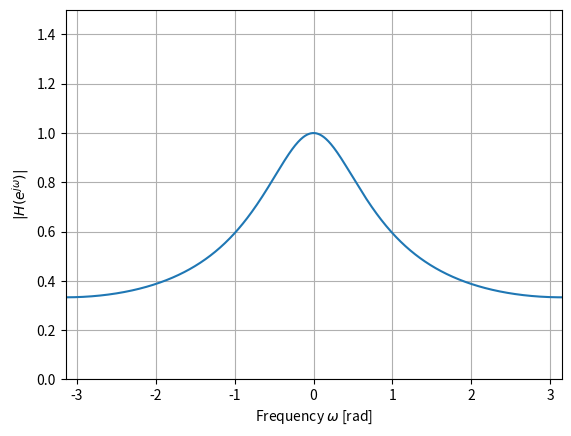
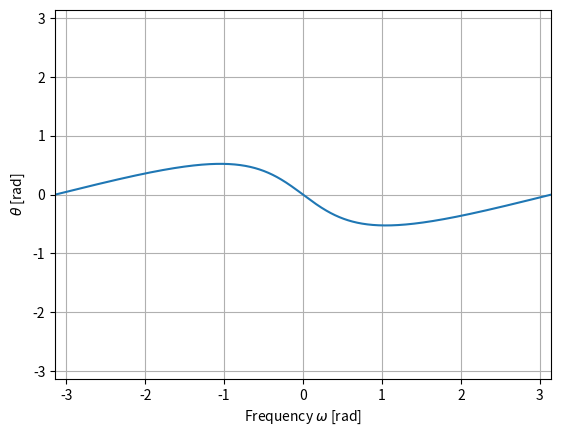

Here is the Python script that generated these plots, in order:
import numpy as np
from scipy import signal
import matplotlib.pyplot as plt

b = np.array([0.5]); a = np.array([1, -0.5])          # 係数
w = np.linspace(-np.pi, np.pi, 1024, endpoint=False)  # 周波数の範囲と刻み
_, H = signal.freqz(b, a, w)                          # 周波数応答の計算
magH = np.abs(H)                                      # 振幅特性
argH = np.angle(H)                                    # 位相特性
fig1 = plt.figure()
ax1 = fig1.add_subplot(1, 1, 1)
ax1.plot(w, magH)                                     # 振幅特性の図示
ax1.set_xlim(-np.pi, np.pi); ax1.set_ylim(0, 1.5); ax1.grid()
ax1.set_xlabel('Frequency $\omega$ [rad]')
ax1.set_ylabel('$|H(e^{j\omega})|$')
fig2 = plt.figure()
ax2 = fig2.add_subplot(1, 1, 1)
ax2.plot(w, argH)                                     # 位相特性の図示
ax2.set_xlim(-np.pi, np.pi); ax2.set_ylim(-np.pi, np.pi); ax2.grid()
ax2.set_xlabel('Frequency $\omega$ [rad]')
ax2.set_ylabel('$\\theta$ [rad]')
